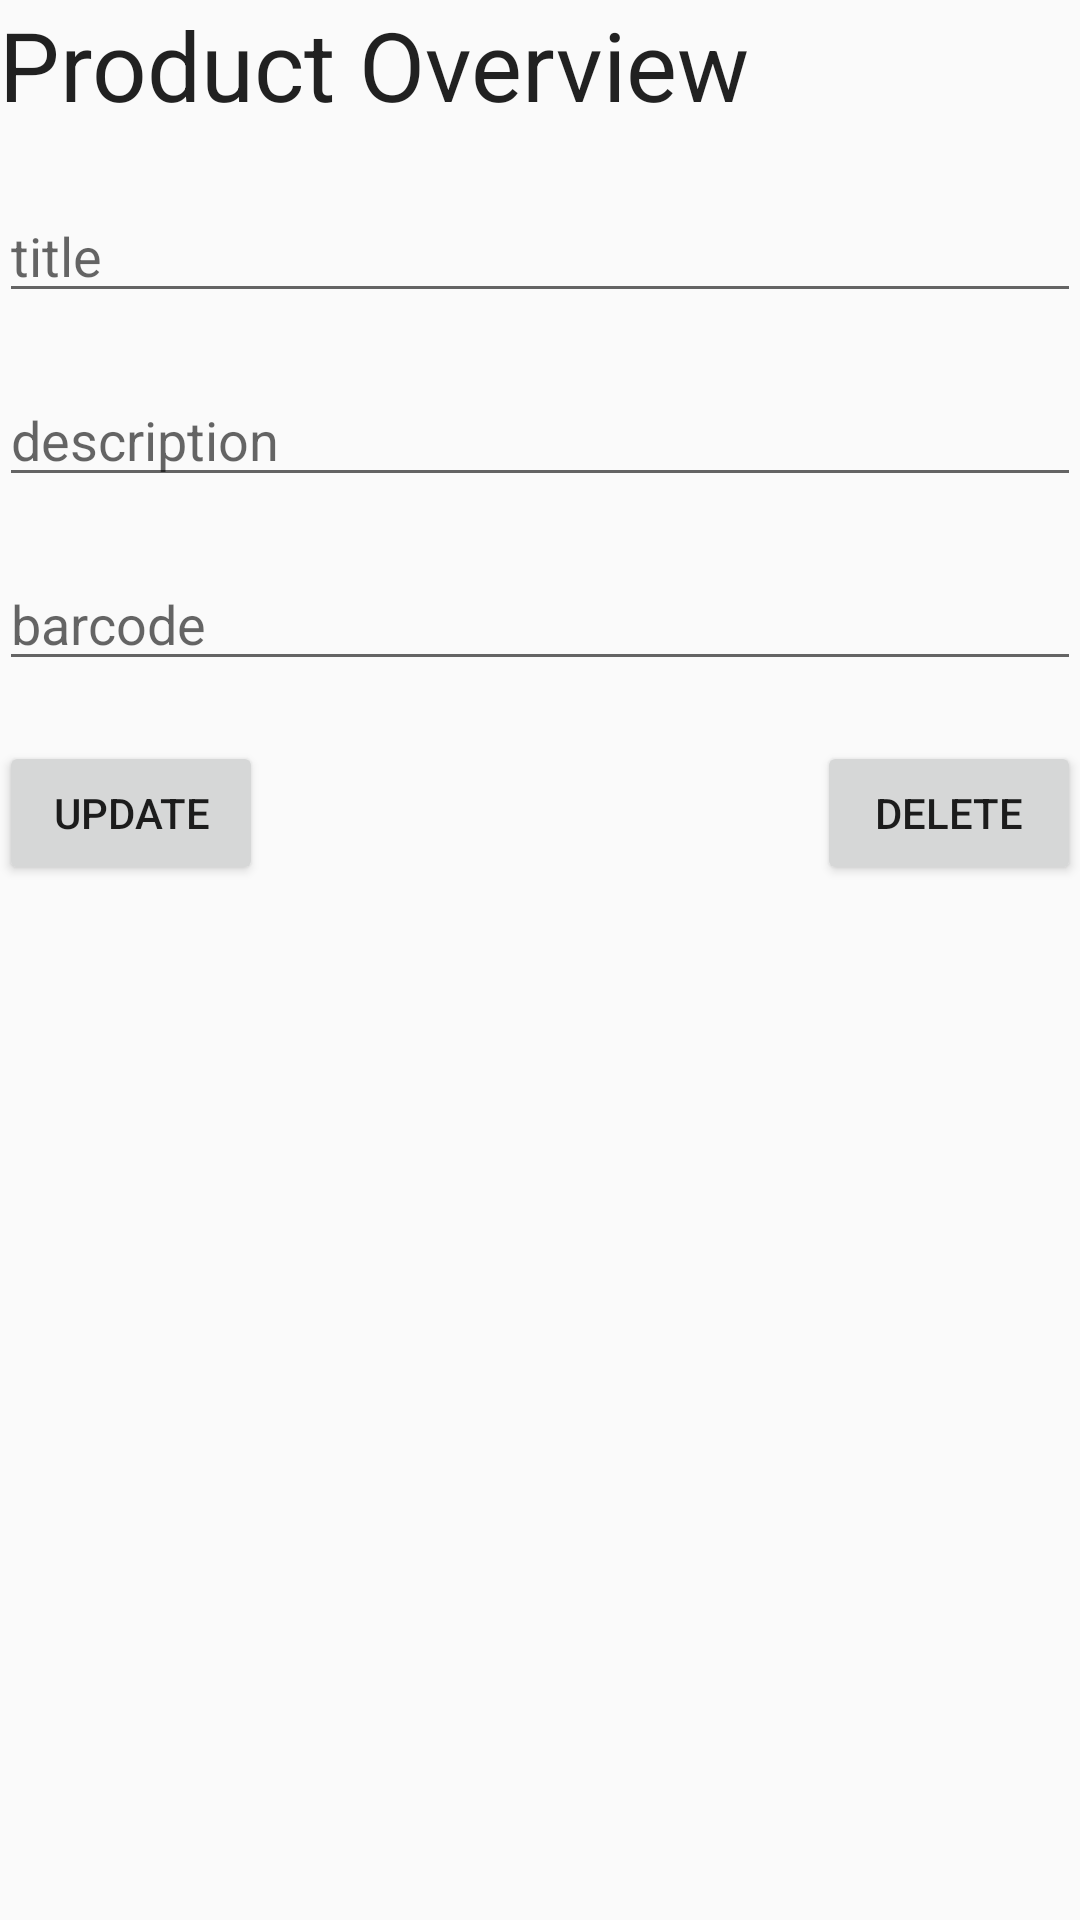

Produce the Android XML layout that renders to this screen, including the resource entries it uses.
<!-- AndroidManifest.xml: application theme AppTheme -->
<!-- res/layout/activity_main_crud.xml -->
<?xml version="1.0" encoding="utf-8"?>
<RelativeLayout
    xmlns:android="http://schemas.android.com/apk/res/android"
    xmlns:tools="http://schemas.android.com/tools"
    android:layout_width="match_parent"
    android:layout_height="match_parent"
    android:paddingBottom="@dimen/activity_vertical_margin"
    android:paddingLeft="@dimen/activity_horizontal_margin"
    android:paddingRight="@dimen/activity_horizontal_margin"
    android:paddingTop="@dimen/activity_vertical_margin"
    tools:context=".Activities.MainCRUDActivity">

    <TextView
        android:layout_width="wrap_content"
        android:layout_height="wrap_content"
        android:textAppearance="?android:attr/textAppearanceLarge"
        android:text="Product Overview"
        android:id="@+id/textView2"
        android:textSize="32sp"
        android:layout_alignParentLeft="true"
        android:layout_alignParentStart="true"
        android:layout_marginBottom="20dp"/>

    <EditText
        android:layout_width="wrap_content"
        android:layout_height="wrap_content"
        android:id="@+id/title"
        android:maxLength="50"
        android:hint="@string/activity_allergy_title"
        android:singleLine="true"
        android:layout_centerVertical="true"
        android:layout_alignParentLeft="true"
        android:layout_alignParentStart="true"
        android:layout_below="@+id/textView2"
        android:layout_alignParentRight="true"
        android:layout_alignParentEnd="true"
        android:layout_marginBottom="20dp"/>

    <EditText
        android:layout_width="wrap_content"
        android:layout_height="wrap_content"
        android:id="@+id/description"
        android:layout_alignParentStart="true"
        android:layout_alignParentEnd="true"
        android:hint="@string/activity_allergy_description"
        android:layout_below="@+id/title"
        android:layout_alignParentLeft="true"
        android:layout_marginBottom="20dp"/>

    <EditText
        android:layout_width="wrap_content"
        android:layout_height="wrap_content"
        android:id="@+id/barcode"
        android:hint="@string/activity_allergy_barcode"
        android:inputType="none"
        android:layout_alignParentStart="true"
        android:layout_below="@+id/description"
        android:layout_alignParentLeft="true"
        android:layout_alignParentRight="true"
        android:layout_alignParentEnd="true"
        android:layout_marginBottom="20dp"
        android:singleLine="true"/>

    <Button
        android:layout_width="wrap_content"
        android:layout_height="wrap_content"
        android:text="@string/activity_allergy_update"
        android:id="@+id/update_button"
        android:layout_alignParentStart="true"
        android:layout_below="@+id/barcode"
        android:layout_alignParentLeft="true"/>

    <Button
        android:layout_width="wrap_content"
        android:layout_height="wrap_content"
        android:text="@string/activity_allergy_delete"
        android:id="@+id/delete_button"
        android:layout_below="@+id/barcode"
        android:layout_alignParentRight="true"
        android:layout_alignParentEnd="true"/>
</RelativeLayout>
<!-- resources referenced by this layout -->
<resources>
  <string name="activity_allergy_barcode">barcode</string>
  <string name="activity_allergy_delete">Delete</string>
  <string name="activity_allergy_description">description</string>
  <string name="activity_allergy_title">title</string>
  <string name="activity_allergy_update">Update</string>
  <style name="AppTheme" parent="Theme.AppCompat.Light.NoActionBar">
          
          <item name="colorPrimary">@color/colorPrimary</item>
          <item name="colorPrimaryDark">@color/colorPrimaryDark</item>
          <item name="colorAccent">@color/colorAccent</item>
      </style>
  <color name="colorPrimary">#3F51B5</color>
  <color name="colorPrimaryDark">#303F9F</color>
  <color name="colorAccent">#FF4081</color>
</resources>
